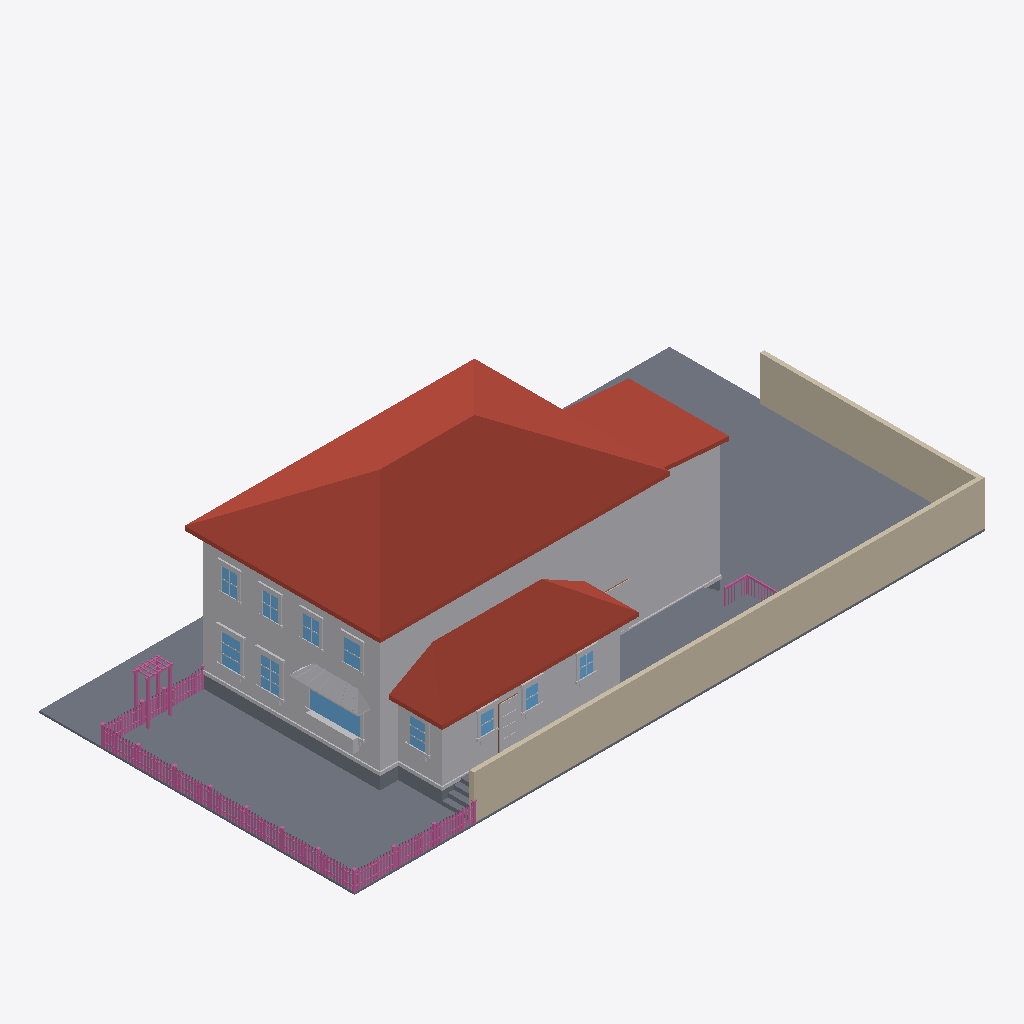
Isometric view of an IFC building model (IFC-SPF (STEP), schema IFC4, length unit metre), seen from the south-west, elements coloured by IFC class: 167 railings (pink), 80 other elements (light grey), 13 slabs (grey), 11 windows (light blue), 3 roofs (red-brown), 2 walls (beige), 1 door (brown).
Extent 30.6 m × 15.3 m × 9.3 m (x, y, z). Elements (650): 279 IfcBuildingElementProxy, 230 IfcRailing, 111 IfcWindow, 21 IfcSlab, 4 IfcDoor, 3 IfcRoof, 2 IfcWall.

HEADER;
FILE_DESCRIPTION(('ViewDefinition[DesignTransferView]'),'2;1');
FILE_NAME('/dev/null','2026-06-19T23:32:33+00:00',(''),(''),'IfcOpenShell 0.8.5','IfcOpenShell 0.8.5','Nobody');
FILE_SCHEMA(('IFC4'));
ENDSEC;
DATA;
#1=IFCPROJECT('1wPIbNKWfDahzDUEmQEc5t',$,'Eureka Residence',$,$,$,$,(#10),#5);
#12=IFCSITE('1u$lKgtsTEPgDjcFfXanAF',$,'Site',$,$,$,$,$,$,$,$,$,$,$);
#13=IFCBUILDING('3OOJJtTPPEPeF2tqyHjlLv',$,'Eureka House',$,$,$,$,$,$,$,$,$);
#14=IFCBUILDINGSTOREY('0ee6MlgGjFwvGaQ9ZFawI7',$,'Site',$,$,$,$,$,$,$);
#170=IFCROOF('08GX9akBHEm8shJ_poD5t5',$,'Roof - primary',$,$,#181,#171,$,.HIP_ROOF.);
#18=IFCSLAB('30ZoCYHJjCCvF0LXt92ipq',$,'Lot',$,$,#42,#31,$,.BASESLAB.);
#13130=IFCWALL('0q1aR0CBv8N9AWPjqFpc2j',$,'Lot wall - south',$,$,#13153,#13143,$,$);
#67=IFCBUILDINGELEMENTPROXY('3LX2ra7Tv09RhoFRSMA8Zf',$,'Massing - primary',$,$,#90,#80,$,$);
#455=IFCROOF('0WSitDscf1mw4Om1P3Nyrq',$,'Roof - scullery',$,$,#466,#456,$,.SHED_ROOF.);
#13154=IFCWALL('3z9Zo05KHDRBMirboe8Np6',$,'Lot wall - east',$,$,#13174,#13164,$,$);
#254=IFCBUILDINGELEMENTPROXY('0AzxgjnI12ev8WOY4Wd5wZ',$,'Massing - extension',$,$,#265,#255,$,$);
#391=IFCBUILDINGELEMENTPROXY('0GDAb_HU98X8DOEVrrMhEJ',$,'Massing - scullery',$,$,#402,#392,$,$);
#296=IFCROOF('2wT$GV$Rb6_Q$R1Ih0AUEc',$,'Roof - extension',$,$,#307,#297,$,.SHED_ROOF.);
#12392=IFCSLAB('0_GdpyIw1CZ8u_2lZGESMF',$,'Deck',$,$,#12412,#12402,$,$);
#43=IFCSLAB('0234kxUaL01QAIJX2dkbbN',$,'Crawlspace - primary',$,$,#66,#56,$,.BASESLAB.);
#12368=IFCSLAB('1NTpE4tGf7X9Vgzvw8YEeE',$,'Deck',$,$,#12391,#12381,$,$);
#12059=IFCBUILDINGELEMENTPROXY('1Zzn5MQuP6kOF0Vl68ToY5',$,'Kitchen awning',$,$,#12070,#12060,$,$);
#182=IFCBUILDINGELEMENTPROXY('0PVzU6NZjDYO4o9tsCCPuE',$,'Water table - primary',$,$,#202,#192,$,$);
#794=IFCWINDOW('0IbD7LQBDEDR910wo1ZNS5',$,'Window - Kitchen W (picture)',$,$,#814,#804,$,$,$,$,$,$);
#329=IFCSLAB('3phagO_rz3VPE6ZNkVFxbc',$,'Crawlspace - scullery',$,$,#349,#339,$,.BASESLAB.);
#12323=IFCBUILDINGELEMENTPROXY('0wtHdEw$51ZQpKbI1IQG7Q',$,'Kitchen planter box',$,$,#12343,#12333,$,$);
#1613=IFCWINDOW('1I3EZNcZ98tfZriXKWXp8z',$,'Window - Dining W2',$,$,#1633,#1623,$,$,$,$,$,$);
#1403=IFCWINDOW('2N32f6qvz67hNipnV8Uwm$',$,'Window - Dining W1',$,$,#1423,#1413,$,$,$,$,$,$);
#4478=IFCBUILDINGELEMENTPROXY('3IpjIv5nD1oR_hd4zoMaE_',$,'Back Door part',$,$,#4498,#4488,$,$);
#12344=IFCBUILDINGELEMENTPROXY('1uoGpa19n8kPCV890BOH6L',$,'Kitchen planter greenery',$,$,#12367,#12357,$,$);
#4163=IFCWINDOW('0zQbkT429Eg9xhVkz9rlHu',$,'Window - Scullery E',$,$,#4183,#4173,$,$,$,$,$,$);
#15195=IFCRAILING('0jj50jYdjEIOd8yq8B11P_',$,'Fence rail',$,$,#15215,#15205,$,$);
#15174=IFCRAILING('06uW40eVfAkPsKaQCOftwy',$,'Fence rail',$,$,#15194,#15184,$,$);
#5423=IFCWINDOW('2gW2JIO6bE1gwOLnnn38pL',$,'Upper - West 1',$,$,#5443,#5433,$,$,$,$,$,$);
#5591=IFCWINDOW('0qLKZGLxz8rwNknLiyDgI_',$,'Upper - West 2',$,$,#5611,#5601,$,$,$,$,$,$);
#467=IFCBUILDINGELEMENTPROXY('3GvIcsnUL3aRwPdbOs34QB',$,'Water table - scullery',$,$,#487,#477,$,$);
#5927=IFCWINDOW('2smWw0GPz3wB2eSDO4H30_',$,'Upper - West 4',$,$,#5947,#5937,$,$,$,$,$,$);
#5759=IFCWINDOW('30craAV5T2YuGPPay0jxL3',$,'Upper - West 3',$,$,#5779,#5769,$,$,$,$,$,$);
#3596=IFCWINDOW('0NDSTBzk16p825HX1Xb6tn',$,'Window - Scullery S1',$,$,#3616,#3606,$,$,$,$,$,$);
#3785=IFCWINDOW('0jAkJ8$xj9F9l0RqY_yKdU',$,'Window - Scullery S2',$,$,#3805,#3795,$,$,$,$,$,$);
#3974=IFCWINDOW('00Mioc2av9pgUAx6vZr2n7',$,'Window - Scullery S3',$,$,#3994,#3984,$,$,$,$,$,$);
#308=IFCBUILDINGELEMENTPROXY('0y_AM78cr1CuSLWV0dfzRw',$,'Water table - extension',$,$,#328,#318,$,$);
#749=IFCBUILDINGELEMENTPROXY('0NSBzJMTLCGB43bbdcrRc3',$,'Family -) Patio part',$,$,#772,#762,$,$);
#12497=IFCSLAB('1Ap_5kjVbFovvXl8DXsy8m',$,'Deck step W1',$,$,#12517,#12507,$,$);
#12455=IFCSLAB('0UOsfNO4PFxfUkB6xb_euP',$,'Deck step W0',$,$,#12475,#12465,$,$);
#20692=IFCRAILING('3$f_oGUvH7hBmykiPoAqRj',$,'Trellis post',$,$,#20712,#20702,$,$);
#20734=IFCRAILING('1DW808yoP2iBtzne5GboBt',$,'Trellis post',$,$,#20754,#20744,$,$);
#4415=IFCBUILDINGELEMENTPROXY('0a6OtJWW1BWRayjcjOqE2l',$,'Back Door part',$,$,#4435,#4425,$,$);
#13199=IFCRAILING('3Rm8ontv13F8ekx0RoA2fe',$,'Fence rail',$,$,#13219,#13209,$,$);
#13175=IFCRAILING('250fitaZP6BxClKdmmkJo6',$,'Fence rail',$,$,#13198,#13188,$,$);
#1424=IFCBUILDINGELEMENTPROXY('0BSkymggb1yOT$FVO2yVbD',$,'Casing - Window - Dining W1',$,$,#1444,#1434,$,$);
#12560=IFCSLAB('1gHmX2drLBReE9A5MfmB3N',$,'Deck step E3',$,$,#12580,#12570,$,$);
#4184=IFCBUILDINGELEMENTPROXY('1QkYFN3xT5pgG9y73glpS8',$,'Casing - Window - Scullery E',$,$,#4204,#4194,$,$);
#20755=IFCRAILING('15e0TKMRz74fTDAZzI0neq',$,'Trellis post',$,$,#20775,#20765,$,$);
#1529=IFCBUILDINGELEMENTPROXY('2EgscnzBLDZQixS8nzzUYf',$,'Header - Window - Dining W1',$,$,#1549,#1539,$,$);
#1739=IFCBUILDINGELEMENTPROXY('28cO_uIUP6sOlG_JZ0m5Y_',$,'Header - Window - Dining W2',$,$,#1759,#1749,$,$);
#12539=IFCSLAB('0Wh3cRFR19y8xAuH_f$AjJ',$,'Deck step W2',$,$,#12559,#12549,$,$);
#4394=IFCBUILDINGELEMENTPROXY('3x$IyvtPT7$hE4pNk1QyaK',$,'Back Door part',$,$,#4414,#4404,$,$);
#1634=IFCBUILDINGELEMENTPROXY('3_T8XmmRz8RQmYnv3B3n0B',$,'Casing - Window - Dining W2',$,$,#1654,#1644,$,$);
#1445=IFCBUILDINGELEMENTPROXY('2ZeodV4zLBAwmvGVqGF0$C',$,'Casing - Window - Dining W1',$,$,#1465,#1455,$,$);
#1655=IFCBUILDINGELEMENTPROXY('12WjftYQLB4fYMz_q6vPnd',$,'Casing - Window - Dining W2',$,$,#1675,#1665,$,$);
#3827=IFCBUILDINGELEMENTPROXY('2Id70YZaPBAuHJlREzJi$R',$,'Casing - Window - Scullery S2',$,$,#3847,#3837,$,$);
#5612=IFCBUILDINGELEMENTPROXY('0CdcWGY2v7dPZjI9brzl8k',$,'Casing - Upper - West 2',$,$,#5632,#5622,$,$);
#20713=IFCRAILING('3c8fjB1Dj2bBQskZWM21Z6',$,'Trellis post',$,$,#20733,#20723,$,$);
#1697=IFCBUILDINGELEMENTPROXY('0AQ1StMcn2JwivEZ405$_U',$,'Sill - Window - Dining W2',$,$,#1717,#1707,$,$);
#1487=IFCBUILDINGELEMENTPROXY('3Bmn2OEJb0o9GX19HoNMK3',$,'Sill - Window - Dining W1',$,$,#1507,#1497,$,$);
#5444=IFCBUILDINGELEMENTPROXY('2u3psjOVP3I9XUSGP1CJiz',$,'Casing - Upper - West 1',$,$,#5464,#5454,$,$);
#5948=IFCBUILDINGELEMENTPROXY('2qu1Fkpbn6CR6PMJ59Xvgz',$,'Casing - Upper - West 4',$,$,#5968,#5958,$,$);
#3911=IFCBUILDINGELEMENTPROXY('0Xlclu$rD49AdsBEq$4vQG',$,'Header - Window - Scullery S2',$,$,#3931,#3921,$,$);
#5780=IFCBUILDINGELEMENTPROXY('1Y7$cfoPT9Rf$0VN9iDAhj',$,'Casing - Upper - West 3',$,$,#5800,#5790,$,$);
#5969=IFCBUILDINGELEMENTPROXY('1ZmMqx5fz7E87UfPORutHj',$,'Casing - Upper - West 4',$,$,#5989,#5979,$,$);
#5801=IFCBUILDINGELEMENTPROXY('3jjmQvq8f2KBaPRFlTkVgE',$,'Casing - Upper - West 3',$,$,#5821,#5811,$,$);
#3722=IFCBUILDINGELEMENTPROXY('2bC9p7lv5A9hK21A9ajHjB',$,'Header - Window - Scullery S1',$,$,#3742,#3732,$,$);
#4100=IFCBUILDINGELEMENTPROXY('3hNSbRIPL2Yx0a5RJ9Dt3B',$,'Header - Window - Scullery S3',$,$,#4120,#4110,$,$);
#12602=IFCRAILING('2v1E79jYX9496oFC4ThJAr',$,'Deck rail E cap',$,$,#12625,#12615,$,$);
#644=IFCBUILDINGELEMENTPROXY('3xgNszXpf2ZOzDwvjwpXlp',$,'Family -) Patio part',$,$,#664,#654,$,$);
#4247=IFCBUILDINGELEMENTPROXY('1gMDGSfb15qgVZPGWinVkj',$,'Sill - Window - Scullery E',$,$,#4267,#4257,$,$);
#815=IFCBUILDINGELEMENTPROXY('3gmQBotRT5Z8f4bwS968d9',$,'Casing - Window - Kitchen W (picture)',$,$,#835,#825,$,$);
#3806=IFCBUILDINGELEMENTPROXY('3lals7WRr2qBVPmDXPVNBa',$,'Casing - Window - Scullery S2',$,$,#3826,#3816,$,$);
#3638=IFCBUILDINGELEMENTPROXY('0oOHuMvm9ATAHeqZQNEzJx',$,'Casing - Window - Scullery S1',$,$,#3658,#3648,$,$);
#4016=IFCBUILDINGELEMENTPROXY('2bwTLcQSP1oOE3V5JmzTK2',$,'Casing - Window - Scullery S3',$,$,#4036,#4026,$,$);
#3995=IFCBUILDINGELEMENTPROXY('1qxlS7L3r8tRlGGsNl9CYM',$,'Casing - Window - Scullery S3',$,$,#4015,#4005,$,$);
#4205=IFCBUILDINGELEMENTPROXY('18uLM1gjPFHuFwgVzX7Btx',$,'Casing - Window - Scullery E',$,$,#4225,#4215,$,$);
#5528=IFCBUILDINGELEMENTPROXY('3MfX3Okkz1pgvWcDLl2Tvi',$,'Header - Upper - West 1',$,$,#5548,#5538,$,$);
#5864=IFCBUILDINGELEMENTPROXY('0cpfVxNXn1wh3uFiBrIQpU',$,'Header - Upper - West 3',$,$,#5884,#5874,$,$);
#1718=IFCBUILDINGELEMENTPROXY('3_MzW1Xq98zxTkueVhoq9T',$,'Apron - Window - Dining W2',$,$,#1738,#1728,$,$);
#6032=IFCBUILDINGELEMENTPROXY('0ahSV128T6Vw38ppCMYjfx',$,'Header - Upper - West 4',$,$,#6052,#6042,$,$);
#1508=IFCBUILDINGELEMENTPROXY('3XkiYQU7X2u8Qf_h9vLrKW',$,'Apron - Window - Dining W1',$,$,#1528,#1518,$,$);
#3680=IFCBUILDINGELEMENTPROXY('3JCvIw9ADEkR2WNrqWZdd3',$,'Sill - Window - Scullery S1',$,$,#3700,#3690,$,$);
#4058=IFCBUILDINGELEMENTPROXY('01AoFynEn44w6yPAkVDKph',$,'Sill - Window - Scullery S3',$,$,#4078,#4068,$,$);
#5696=IFCBUILDINGELEMENTPROXY('0bTRwZK7L5yAF9RUmfx9$x',$,'Header - Upper - West 2',$,$,#5716,#5706,$,$);
#3869=IFCBUILDINGELEMENTPROXY('2xSTthU098Wfuy7pfnS77_',$,'Sill - Window - Scullery S2',$,$,#3889,#3879,$,$);
#5465=IFCBUILDINGELEMENTPROXY('29DtYULuT9Kfv_6IkAm0Ii',$,'Casing - Upper - West 1',$,$,#5485,#5475,$,$);
#5633=IFCBUILDINGELEMENTPROXY('0mfbTnWiv5OvWOIHtEcy2i',$,'Casing - Upper - West 2',$,$,#5653,#5643,$,$);
#15048=IFCRAILING('2TsMX$GjH9iB7WHpKxhguj',$,'Fence post',$,$,#15068,#15058,$,$);
#836=IFCBUILDINGELEMENTPROXY('2dkmTRlPv2kxI5z41C3jhy',$,'Casing - Window - Kitchen W (picture)',$,$,#856,#846,$,$);
#19228=IFCRAILING('3zYeNMyor6cQqKwrg$U4ga',$,'Fence post',$,$,#19248,#19238,$,$);
#686=IFCBUILDINGELEMENTPROXY('1568pdAQTBSPoR8dtgpGaA',$,'Family -) Patio part',$,$,#706,#696,$,$);
#878=IFCBUILDINGELEMENTPROXY('0NmKcrLZ1518S$O1xxCPMG',$,'Sill - Window - Kitchen W (picture)',$,$,#898,#888,$,$);
#5675=IFCBUILDINGELEMENTPROXY('01u1TKjojBhRBhCIHBWXsE',$,'Sill - Upper - West 2',$,$,#5695,#5685,$,$);
#5843=IFCBUILDINGELEMENTPROXY('3C7cjwcsv5CQca99u0UHaW',$,'Sill - Upper - West 3',$,$,#5863,#5853,$,$);
#4268=IFCBUILDINGELEMENTPROXY('0tonyNczD8S8FDjOwfxquY',$,'Apron - Window - Scullery E',$,$,#4288,#4278,$,$);
#12941=IFCRAILING('18yvaI2$H1IgtACLVb1upt',$,'Deck rail S cap',$,$,#12961,#12951,$,$);
#5507=IFCBUILDINGELEMENTPROXY('1Qfcb0htz59PGdRm2B9yWr',$,'Sill - Upper - West 1',$,$,#5527,#5517,$,$);
#6011=IFCBUILDINGELEMENTPROXY('33JPsROAr5APsXlnjyZhkT',$,'Sill - Upper - West 4',$,$,#6031,#6021,$,$);
#203=IFCSLAB('2jTi5LtsrFWhj6MFa$RoAK',$,'Crawlspace - extension',$,$,#223,#213,$,.BASESLAB.);
#12581=IFCSLAB('3FjaCpqRLCuvGlOZKvuDIj',$,'Deck step W3',$,$,#12601,#12591,$,$);
#3617=IFCBUILDINGELEMENTPROXY('3EpxZtXiTEcgesRHz_N7hL',$,'Casing - Window - Scullery S1',$,$,#3637,#3627,$,$);
#4373=IFCDOOR('0NzyLjlaj4Rfhydw$vmtdY',$,'Back Door',$,$,#4393,#4383,$,$,$,$,$,$);
#20608=IFCRAILING('2WYH5CSEH3LwNfHUeq$RGs',$,'Fence post',$,$,#20628,#20618,$,$);
#15006=IFCRAILING('218524iaP4wO5YVm_zKmNs',$,'Fence post',$,$,#15026,#15016,$,$);
#15132=IFCRAILING('3323PFHwvEDum31_pGfX8B',$,'Fence post',$,$,#15152,#15142,$,$);
#19960=IFCRAILING('2sUXS6wXr8m9rSVMZdBLJY',$,'Fence post',$,$,#19980,#19970,$,$);
#20776=IFCRAILING('0R3tF_3kP2dRmSM8xyxKEj',$,'Trellis beam',$,$,#20796,#20786,$,$);
#1466=IFCBUILDINGELEMENTPROXY('1g5MkSLsDAKQ43AqVK40fx',$,'Casing - Window - Dining W1',$,$,#1486,#1476,$,$);
#1676=IFCBUILDINGELEMENTPROXY('3aJnEM1aj9Vw$Mo79jro3s',$,'Casing - Window - Dining W2',$,$,#1696,#1686,$,$);
#4079=IFCBUILDINGELEMENTPROXY('01J187BVf3pOsV_bb9Sw3M',$,'Apron - Window - Scullery S3',$,$,#4099,#4089,$,$);
#19102=IFCRAILING('2QWJ7TyYTEywSXdJouV8CG',$,'Fence post',$,$,#19122,#19112,$,$);
#3701=IFCBUILDINGELEMENTPROXY('0Ze6NXmuX8v9UBGkfAM9Lz',$,'Apron - Window - Scullery S1',$,$,#3721,#3711,$,$);
#19018=IFCRAILING('3qE5p_injFCwvLw85HNbyI',$,'Fence post',$,$,#19038,#19028,$,$);
#5822=IFCBUILDINGELEMENTPROXY('0rsNycQ8PEPO1RUI8_PgLo',$,'Casing - Upper - West 3',$,$,#5842,#5832,$,$);
#3890=IFCBUILDINGELEMENTPROXY('1wrOYxs_nAvvuiRwwg73zT',$,'Apron - Window - Scullery S2',$,$,#3910,#3900,$,$);
#5990=IFCBUILDINGELEMENTPROXY('3fAMRk9cD0zxNHhajJrwa2',$,'Casing - Upper - West 4',$,$,#6010,#6000,$,$);
#20023=IFCRAILING('34oKZSV75A9RX_keG$eirf',$,'Fence rail',$,$,#20043,#20033,$,$);
#14336=IFCRAILING('1i7n1Oq$X3Hguu5OTD4GhM',$,'Fence picket',$,$,#14347,#14337,$,$);
#15721=IFCRAILING('249PpI9bv8yhTlpV2xVovA',$,'Fence picket',$,$,#15732,#15722,$,$);
#17554=IFCRAILING('2F$2RhTsbBF80GUkg_zDHg',$,'Fence picket',$,$,#17565,#17555,$,$);
#17836=IFCRAILING('0z8AQ2xjH6fui2DzVvQwKQ',$,'Fence picket',$,$,#17847,#17837,$,$);
#18823=IFCRAILING('2wFtixBOn6DB_KMZ5NWEjq',$,'Fence picket',$,$,#18834,#18824,$,$);
#5486=IFCBUILDINGELEMENTPROXY('2n_KHsT8fA89FNji9yWlQe',$,'Casing - Upper - West 1',$,$,#5506,#5496,$,$);
#14054=IFCRAILING('3ZI0bBRhPCgPZc5aokGXjL',$,'Fence picket',$,$,#14065,#14055,$,$);
#14101=IFCRAILING('0sBbz4sej90wZZQ28gesW2',$,'Fence picket',$,$,#14112,#14102,$,$);
#15956=IFCRAILING('2gMBuHo3nAxOtCFckyVPF4',$,'Fence picket',$,$,#15967,#15957,$,$);
#16003=IFCRAILING('3YSss5bn5CeBTcMM_ulen0',$,'Fence picket',$,$,#16014,#16004,$,$);
#17272=IFCRAILING('3md5RExtLF2wUEnA7t2G5c',$,'Fence picket',$,$,#17283,#17273,$,$);
#17507=IFCRAILING('00tBzJIu53mf5IC9ppl4o2',$,'Fence picket',$,$,#17518,#17508,$,$);
#19483=IFCRAILING('2VVg85745A2gF5BDI4GsXy',$,'Fence picket',$,$,#19494,#19484,$,$);
#19530=IFCRAILING('2JuVkXaTrFTxPNVf7W5tRT',$,'Fence picket',$,$,#19541,#19531,$,$);
#5654=IFCBUILDINGELEMENTPROXY('0j7IoL1xDAxgpADczdkqIR',$,'Casing - Upper - West 2',$,$,#5674,#5664,$,$);
#13772=IFCRAILING('3LTvMuvAfBOvuMgyBCyGXJ',$,'Fence picket',$,$,#13783,#13773,$,$);
#15674=IFCRAILING('1CTaRhp6j4ohoTj9BVrnvx',$,'Fence picket',$,$,#15685,#15675,$,$);
#16567=IFCRAILING('1Z7ct4j4LAjfe3yNo3Fjwz',$,'Fence picket',$,$,#16578,#16568,$,$);
#17225=IFCRAILING('3xz6AYNd11KxnFPt93wBOm',$,'Fence picket',$,$,#17236,#17226,$,$);
#18776=IFCRAILING('1o2Pu7Xk504OHucER0U5Mh',$,'Fence picket',$,$,#18787,#18777,$,$);
#4436=IFCBUILDINGELEMENTPROXY('05PAH4V3DBpRPQb2_7RhiZ',$,'Back Door part',$,$,#4456,#4446,$,$);
#13490=IFCRAILING('0A0PiRZW5Fy8RBolbVXFmG',$,'Fence picket',$,$,#13501,#13491,$,$);
#18212=IFCRAILING('2ZYxnKOwj1CgJ_rTwF1DyG',$,'Fence picket',$,$,#18223,#18213,$,$);
#13396=IFCRAILING('1juGg4aH15POQQh$7jzJY$',$,'Fence picket',$,$,#13407,#13397,$,$);
#13725=IFCRAILING('1rSt5z429DQBbfUQ7eXNYh',$,'Fence picket',$,$,#13736,#13726,$,$);
#14007=IFCRAILING('3p2cFEBg58ChYxX_DdxdmX',$,'Fence picket',$,$,#14018,#14008,$,$);
#14947=IFCRAILING('1yNkTOYYX59eRZ4YSBJqsN',$,'Fence picket',$,$,#14958,#14948,$,$);
#15627=IFCRAILING('3l3x0KuQ1ECAq3p5a89T2V',$,'Fence picket',$,$,#15638,#15628,$,$);
#16050=IFCRAILING('2ax$fHRlLCUv2_xSdVuZBu',$,'Fence picket',$,$,#16061,#16051,$,$);
#16661=IFCRAILING('3YTG37Ov5DGgdMwniPdH7n',$,'Fence picket',$,$,#16672,#16662,$,$);
#16943=IFCRAILING('3Go1FEc9XBOe7VUYaRmCg8',$,'Fence picket',$,$,#16954,#16944,$,$);
#17601=IFCRAILING('3WhzL6uyvEpRPa8x_64M8b',$,'Fence picket',$,$,#17612,#17602,$,$);
#17883=IFCRAILING('2SWC8z63b5fgobHoIn3HVn',$,'Fence picket',$,$,#17894,#17884,$,$);
#18494=IFCRAILING('1iJIJOupT8re8fYCBKXzfn',$,'Fence picket',$,$,#18505,#18495,$,$);
#19333=IFCRAILING('1M6CM0ZyHAU9I0CmJVQPGw',$,'Fence rail',$,$,#19353,#19343,$,$);
#13443=IFCRAILING('0dReFAKY5DgAuErZq5zWGw',$,'Fence picket',$,$,#13454,#13444,$,$);
#14665=IFCRAILING('3s8PWR_1b9PwAkUtqSbdVG',$,'Fence picket',$,$,#14676,#14666,$,$);
#14712=IFCRAILING('3cq3LI1nPEBBnOqAqflURF',$,'Fence picket',$,$,#14723,#14713,$,$);
#15392=IFCRAILING('3UTgZZr$r6rRp6gFDygbUo',$,'Fence picket',$,$,#15403,#15393,$,$);
#15345=IFCRAILING('3NQFG_KZ5EeenoNSLegvOF',$,'Fence picket',$,$,#15356,#15346,$,$);
#16614=IFCRAILING('0cGfdoyF9BiuFf4x9Yg_oH',$,'Fence picket',$,$,#16625,#16615,$,$);
#16896=IFCRAILING('00mJusbrT7rPVmov$fi8cs',$,'Fence picket',$,$,#16907,#16897,$,$);
#18165=IFCRAILING('1tWRnS4Yr8pBvVFe8R1unq',$,'Fence picket',$,$,#18176,#18166,$,$);
#18541=IFCRAILING('0VGWqm5Nj9jOWuDenw3HKZ',$,'Fence picket',$,$,#18552,#18542,$,$);
#19312=IFCRAILING('2wX00oaVr2ZfLJPKeKswAT',$,'Fence rail',$,$,#19332,#19322,$,$);
#19812=IFCRAILING('3_atoDfFz6CBIoj2R5o7mu',$,'Fence picket',$,$,#19823,#19813,$,$);
#20361=IFCRAILING('2iQRt1ZUz6rOQ5KLCYp_YU',$,'Fence picket',$,$,#20372,#20362,$,$);
#4226=IFCBUILDINGELEMENTPROXY('36hYLnxtT76vcOt9oFFEdx',$,'Casing - Window - Scullery E',$,$,#4246,#4236,$,$);
#20408=IFCRAILING('1KDZ_ba$b1KuOas36vAHhL',$,'Fence picket',$,$,#20419,#20409,$,$);
#12518=IFCSLAB('3v8MKMbY51BxTfGXevgryX',$,'Deck step E2',$,$,#12538,#12528,$,$);
#15090=IFCRAILING('2Mm2dUB0T0awjRCVMHjFaW',$,'Fence post',$,$,#15110,#15100,$,$);
#19186=IFCRAILING('1u3Yw_fFz0Xw7EI9eiQ5Qi',$,'Fence post',$,$,#19206,#19196,$,$);
#19270=IFCRAILING('2Q6uI8l8H9Ew2x6VS03oRt',$,'Fence post',$,$,#19290,#19280,$,$);
#20797=IFCRAILING('3RObt_1Yf1dv2aBEhKPS3s',$,'Trellis beam',$,$,#20817,#20807,$,$);
#19060=IFCRAILING('3RPn1uA0DFiAJEczZVa6iw',$,'Fence post',$,$,#19080,#19070,$,$);
#19144=IFCRAILING('1h21hfU$58B88hNICYcrGM',$,'Fence post',$,$,#19164,#19154,$,$);
#4499=IFCBUILDINGELEMENTPROXY('2EHrIUfjr9fA3HXYgSQjI8',$,'Back Door part',$,$,#4519,#4509,$,$);
#20002=IFCRAILING('2DaxtQHN11bAW5dMZXrdHg',$,'Fence rail',$,$,#20022,#20012,$,$);
#4037=IFCBUILDINGELEMENTPROXY('2tCGCztzn5iv3sNBhCLslM',$,'Casing - Window - Scullery S3',$,$,#4057,#4047,$,$);
#12311=IFCBUILDINGELEMENTPROXY('3veivtmQn4iAsSKk6nuCRL',$,'Kitchen awning seam',$,$,#12322,#12312,$,$);
#15909=IFCRAILING('3v5WDyn_jCOBNvtQEknkro',$,'Fence picket',$,$,#15920,#15910,$,$);
#17460=IFCRAILING('0poSPOcXnFRfE6QTw_xcc9',$,'Fence picket',$,$,#17471,#17461,$,$);
#3659=IFCBUILDINGELEMENTPROXY('3ZMjYpCmH5CgHcQKE5lfI5',$,'Casing - Window - Scullery S1',$,$,#3679,#3669,$,$);
#13109=IFCRAILING('113fJdFpL4Fgrzv93xvJbg',$,'Deck rail S post',$,$,#13129,#13119,$,$);
#13349=IFCRAILING('2ItXeMkCj4ixdYtT7OS4SX',$,'Fence picket',$,$,#13360,#13350,$,$);
#14148=IFCRAILING('1RzUJW1tTCbOuQggLVqaQU',$,'Fence picket',$,$,#14159,#14149,$,$);
#14618=IFCRAILING('2K3$X2cp12LhMmE6hOpnma',$,'Fence picket',$,$,#14629,#14619,$,$);
#14900=IFCRAILING('0DcFNInYHClx5YoJC668dV',$,'Fence picket',$,$,#14911,#14901,$,$);
#15439=IFCRAILING('1kWrPLWYj5PQEHgYFna7Ke',$,'Fence picket',$,$,#15450,#15440,$,$);
#15533=IFCRAILING('0jfI131YX5tftsC4WlekS1',$,'Fence picket',$,$,#15544,#15534,$,$);
#17742=IFCRAILING('13cNK30iD1hvmOnb3GtzEz',$,'Fence picket',$,$,#17753,#17743,$,$);
#18024=IFCRAILING('2PQYvlASjEYAT51Uw5yEPN',$,'Fence picket',$,$,#18035,#18025,$,$);
#18588=IFCRAILING('12XNs400zA7AZFoucAGZnk',$,'Fence picket',$,$,#18599,#18589,$,$);
#19671=IFCRAILING('2NYIsTlHHA8QCFgO95IuvG',$,'Fence picket',$,$,#19682,#19672,$,$);
#19765=IFCRAILING('0ogqfTcfv0hQJ6$IyGaBEb',$,'Fence picket',$,$,#19776,#19766,$,$);
#20220=IFCRAILING('3ElJUIbdjB1QuUTkB8nBjR',$,'Fence picket',$,$,#20231,#20221,$,$);
#20314=IFCRAILING('3DwiyL1DD2ieSJmCcwtuyN',$,'Fence picket',$,$,#20325,#20315,$,$);
#3848=IFCBUILDINGELEMENTPROXY('2kQ59Yaxv4fezuxNod19Gl',$,'Casing - Window - Scullery S2',$,$,#3868,#3858,$,$);
ENDSEC;
